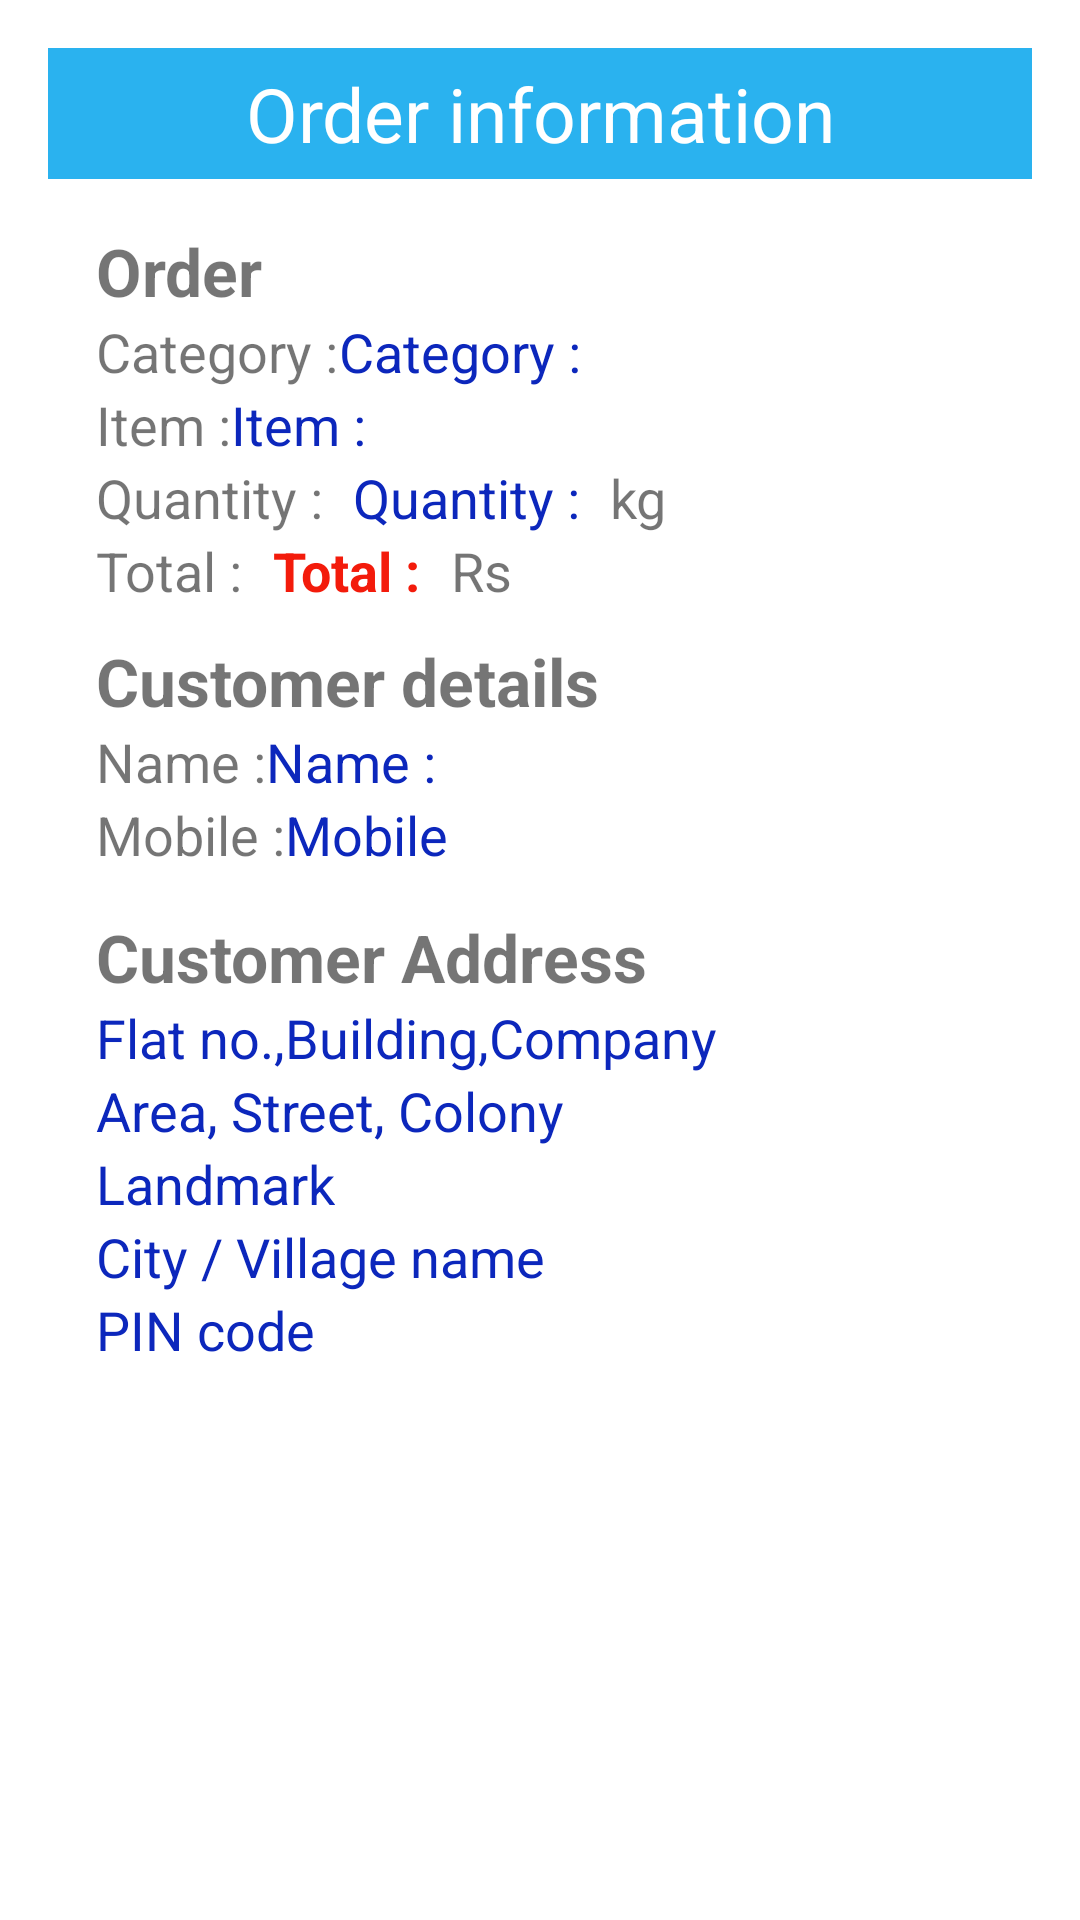

Layout XML and referenced resources for this Android screen:
<!-- AndroidManifest.xml: application theme Theme.EfisheryApplication -->
<!-- res/layout/layout_infopanel.xml -->
<?xml version="1.0" encoding="utf-8"?>

<LinearLayout xmlns:android="http://schemas.android.com/apk/res/android"
    android:layout_width="match_parent"
    android:layout_height="match_parent"
    android:orientation="vertical"
    android:padding="16dp">
    <TextView
        android:layout_width="match_parent"
        android:layout_height="wrap_content"
        android:text="@string/order_information"
        android:background="#2AB2EF"
        android:textSize="25sp"
        android:textColor="@color/white"
        android:textAlignment="center"
        android:padding="5dp">

    </TextView>

    <LinearLayout
        android:layout_width="match_parent"
        android:layout_height="match_parent"
        android:orientation="vertical"
        android:padding="16dp"
        >

        <TextView
            android:layout_width="wrap_content"
            android:layout_height="wrap_content"
            android:text="@string/order"
            android:textSize="22sp"
            android:textStyle="bold"
            >

        </TextView>
        <LinearLayout
            android:layout_width="match_parent"
            android:layout_height="wrap_content"
            android:orientation="horizontal">
            <TextView
                android:layout_width="wrap_content"
                android:layout_height="wrap_content"
                android:text="@string/category"
                android:textSize="18sp">

            </TextView>
            <TextView
                android:layout_width="wrap_content"
                android:layout_height="wrap_content"
                android:text="@string/category"
                android:textSize="18sp"
                android:id="@+id/dcategory"
                android:textColor="@color/purple_700">

            </TextView>

        </LinearLayout>
        <LinearLayout
            android:layout_width="match_parent"
            android:layout_height="wrap_content"
            android:orientation="horizontal">
            <TextView
                android:layout_width="wrap_content"
                android:layout_height="wrap_content"
                android:text="@string/item"
                android:textSize="18sp">

            </TextView>

            <TextView
                android:id="@+id/ditem"
                android:layout_width="wrap_content"
                android:layout_height="match_parent"
                android:text="@string/item"
                android:textColor="@color/purple_700"
                android:textSize="18sp">

            </TextView>

        </LinearLayout>
        <LinearLayout
            android:layout_width="match_parent"
            android:layout_height="wrap_content"
            android:orientation="horizontal">
            <TextView
                android:layout_width="wrap_content"
                android:layout_height="wrap_content"
                android:text="@string/quantity"
                android:textSize="18sp">

            </TextView>
            <TextView
                android:layout_width="wrap_content"
                android:layout_height="wrap_content"
                android:text="@string/quantity"
                android:textSize="18sp"
                android:id="@+id/dqty"
                android:layout_marginStart="10dp"
                android:textColor="@color/purple_700">

            </TextView>
            <TextView
                android:layout_width="wrap_content"
                android:layout_height="wrap_content"
                android:text="@string/tons"
                android:textSize="18sp"
                android:layout_marginStart="10dp">

            </TextView>

        </LinearLayout>
        <LinearLayout
            android:layout_width="match_parent"
            android:layout_height="wrap_content"
            android:orientation="horizontal">
            <TextView
                android:layout_width="wrap_content"
                android:layout_height="wrap_content"
                android:text="@string/total"
                android:textSize="18sp">

            </TextView>
            <TextView
                android:layout_width="wrap_content"
                android:layout_height="wrap_content"
                android:text="@string/total"
                android:textSize="18sp"
                android:id="@+id/dtotal"
                android:textStyle="bold"
                android:textColor="@color/red"
                android:layout_marginStart="10dp">

            </TextView>
            <TextView
                android:layout_width="wrap_content"
                android:layout_height="wrap_content"
                android:text="@string/rs1"
                android:textSize="18sp"
                android:layout_marginStart="10dp">

            </TextView>

        </LinearLayout>

        <TextView
            android:layout_width="wrap_content"
            android:layout_height="wrap_content"
            android:text="@string/customer_details"
            android:textSize="22sp"
            android:textStyle="bold"
            android:layout_marginTop="10dp">

        </TextView>
        <LinearLayout
            android:layout_width="match_parent"
            android:layout_height="wrap_content"
            android:orientation="horizontal">
            <TextView
                android:layout_width="wrap_content"
                android:layout_height="wrap_content"
                android:text="@string/name"
                android:textSize="18sp">

            </TextView>
            <TextView
                android:layout_width="wrap_content"
                android:layout_height="wrap_content"
                android:text="@string/name"
                android:textSize="18sp"
                android:id="@+id/dname"
                android:textColor="@color/purple_700">

            </TextView>

        </LinearLayout>
        <LinearLayout
            android:layout_width="match_parent"
            android:layout_height="wrap_content"
            android:orientation="horizontal">
            <TextView
                android:layout_width="wrap_content"
                android:layout_height="wrap_content"
                android:text="@string/mobile"
                android:textSize="18sp">

            </TextView>
            <TextView
                android:layout_width="wrap_content"
                android:layout_height="wrap_content"
                android:text="@string/mobile1"
                android:textSize="18sp"
                android:id="@+id/dmobile"
                android:textColor="@color/purple_700">

            </TextView>

        </LinearLayout>

        <TextView
            android:layout_width="wrap_content"
            android:layout_height="wrap_content"
            android:text="@string/customer_address"
            android:textSize="22sp"
            android:textStyle="bold"
            android:layout_marginTop="14dp">

        </TextView>
        <TextView
            android:layout_width="wrap_content"
            android:layout_height="wrap_content"
            android:text="@string/flat_no_building_company"
            android:textSize="18sp"
            android:id="@+id/dflatno"
            android:textColor="@color/purple_700">

        </TextView>
        <TextView
            android:layout_width="wrap_content"
            android:layout_height="wrap_content"
            android:text="@string/area_street_colony"
            android:textSize="18sp"
            android:id="@+id/darea"
            android:textColor="@color/purple_700">

        </TextView>
        <TextView
            android:layout_width="wrap_content"
            android:layout_height="wrap_content"
            android:text="@string/landmark"
            android:textSize="18sp"
            android:id="@+id/dlandmark"
            android:textColor="@color/purple_700">

        </TextView>
        <TextView
            android:layout_width="wrap_content"
            android:layout_height="wrap_content"
            android:text="@string/city_village_name"
            android:textSize="18sp"
            android:id="@+id/dcity"
            android:textColor="@color/purple_700">

        </TextView>
        <TextView
            android:layout_width="wrap_content"
            android:layout_height="wrap_content"
            android:text="@string/pin_code"
            android:textSize="18sp"
            android:id="@+id/dpin"
            android:textColor="@color/purple_700">

        </TextView>






    </LinearLayout>

</LinearLayout>
<!-- resources referenced by this layout -->
<resources>
  <color name="purple_700">#0C27BC</color>
  <color name="red">#F31B0B</color>
  <color name="white">#FFFFFFFF</color>
  <string name="area_street_colony">Area, Street, Colony</string>
  <string name="category">Category :</string>
  <string name="city_village_name">City / Village name</string>
  <string name="customer_address">Customer Address</string>
  <string name="customer_details">Customer details</string>
  <string name="flat_no_building_company">Flat no.,Building,Company</string>
  <string name="item">Item :</string>
  <string name="landmark">Landmark</string>
  <string name="mobile">Mobile :</string>
  <string name="mobile1">Mobile</string>
  <string name="name">Name :</string>
  <string name="order">Order</string>
  <string name="order_information">Order information</string>
  <string name="pin_code">PIN code</string>
  <string name="quantity">Quantity :</string>
  <string name="rs1"> Rs</string>
  <string name="tons">kg</string>
  <string name="total">Total :</string>
  <style name="Theme.EfisheryApplication" parent="Theme.MaterialComponents.DayNight.DarkActionBar">
          
          <item name="colorPrimary">@color/purple_500</item>
          <item name="colorPrimaryVariant">@color/purple_700</item>
          <item name="colorOnPrimary">@color/white</item>
          
          <item name="colorSecondary">@color/teal_200</item>
          <item name="colorSecondaryVariant">@color/teal_700</item>
          <item name="colorOnSecondary">@color/black</item>
          
          <item name="android:statusBarColor" tools:targetApi="l">?attr/colorPrimaryVariant</item>
          
      </style>
  <color name="purple_500">#0C27BC</color>
  <color name="teal_200">#FF03DAC5</color>
  <color name="teal_700">#FF018786</color>
  <color name="black">#FF000000</color>
</resources>
